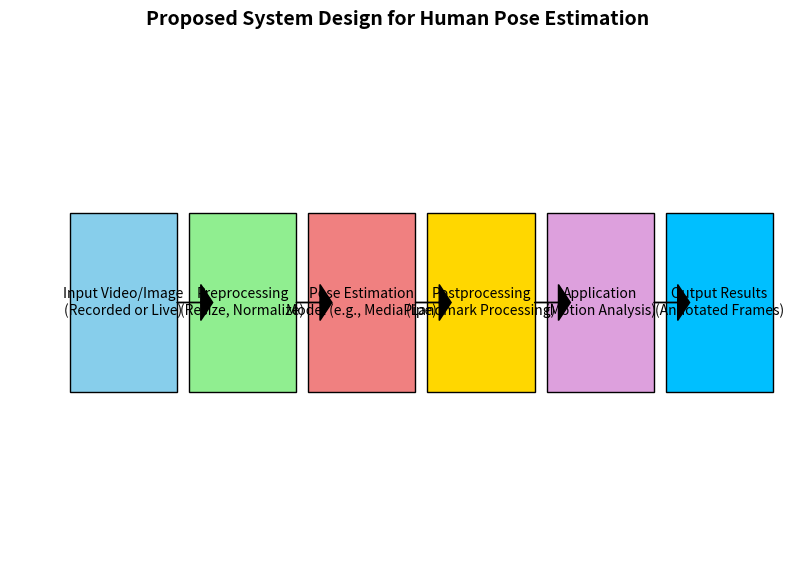

Reproduce this figure in Python.
from matplotlib import pyplot as plt
import matplotlib.patches as mpatches

def draw_diagram():
    fig, ax = plt.subplots(figsize=(10, 7))

    # Define key stages as rectangles
    stages = [
        {"name": "Input Stage", "x": 0, "y": 3, "text": "Input Video/Image\n(Recorded or Live)", "color": "skyblue"},
        {"name": "Preprocessing", "x": 2, "y": 3, "text": "Preprocessing\n(Resize, Normalize)", "color": "lightgreen"},
        {"name": "Pose Estimation Model", "x": 4, "y": 3, "text": "Pose Estimation\nModel (e.g., MediaPipe)", "color": "lightcoral"},
        {"name": "Postprocessing", "x": 6, "y": 3, "text": "Postprocessing\n(Landmark Processing)", "color": "gold"},
        {"name": "Application-Specific Module", "x": 8, "y": 3, "text": "Application\n(Motion Analysis)", "color": "plum"},
        {"name": "Output Stage", "x": 10, "y": 3, "text": "Output Results\n(Annotated Frames)", "color": "deepskyblue"},
    ]

    # Draw rectangles
    for stage in stages:
        rect = mpatches.Rectangle((stage['x'], stage['y']), 1.8, 1, color=stage['color'], ec="black")
        ax.add_patch(rect)
        ax.text(stage['x'] + 0.9, stage['y'] + 0.5, stage['text'], ha='center', va='center', fontsize=10)

    # Draw arrows
    for i in range(len(stages) - 1):
        ax.arrow(stages[i]['x'] + 1.8, stages[i]['y'] + 0.5, 0.4, 0, head_width=0.2, head_length=0.2, fc='black', ec='black')

    # Set limits and remove axes
    ax.set_xlim(-1, 12)
    ax.set_ylim(2, 5)
    ax.axis('off')

    # Title
    plt.title("Proposed System Design for Human Pose Estimation", fontsize=14, weight="bold")
    plt.show()

draw_diagram()